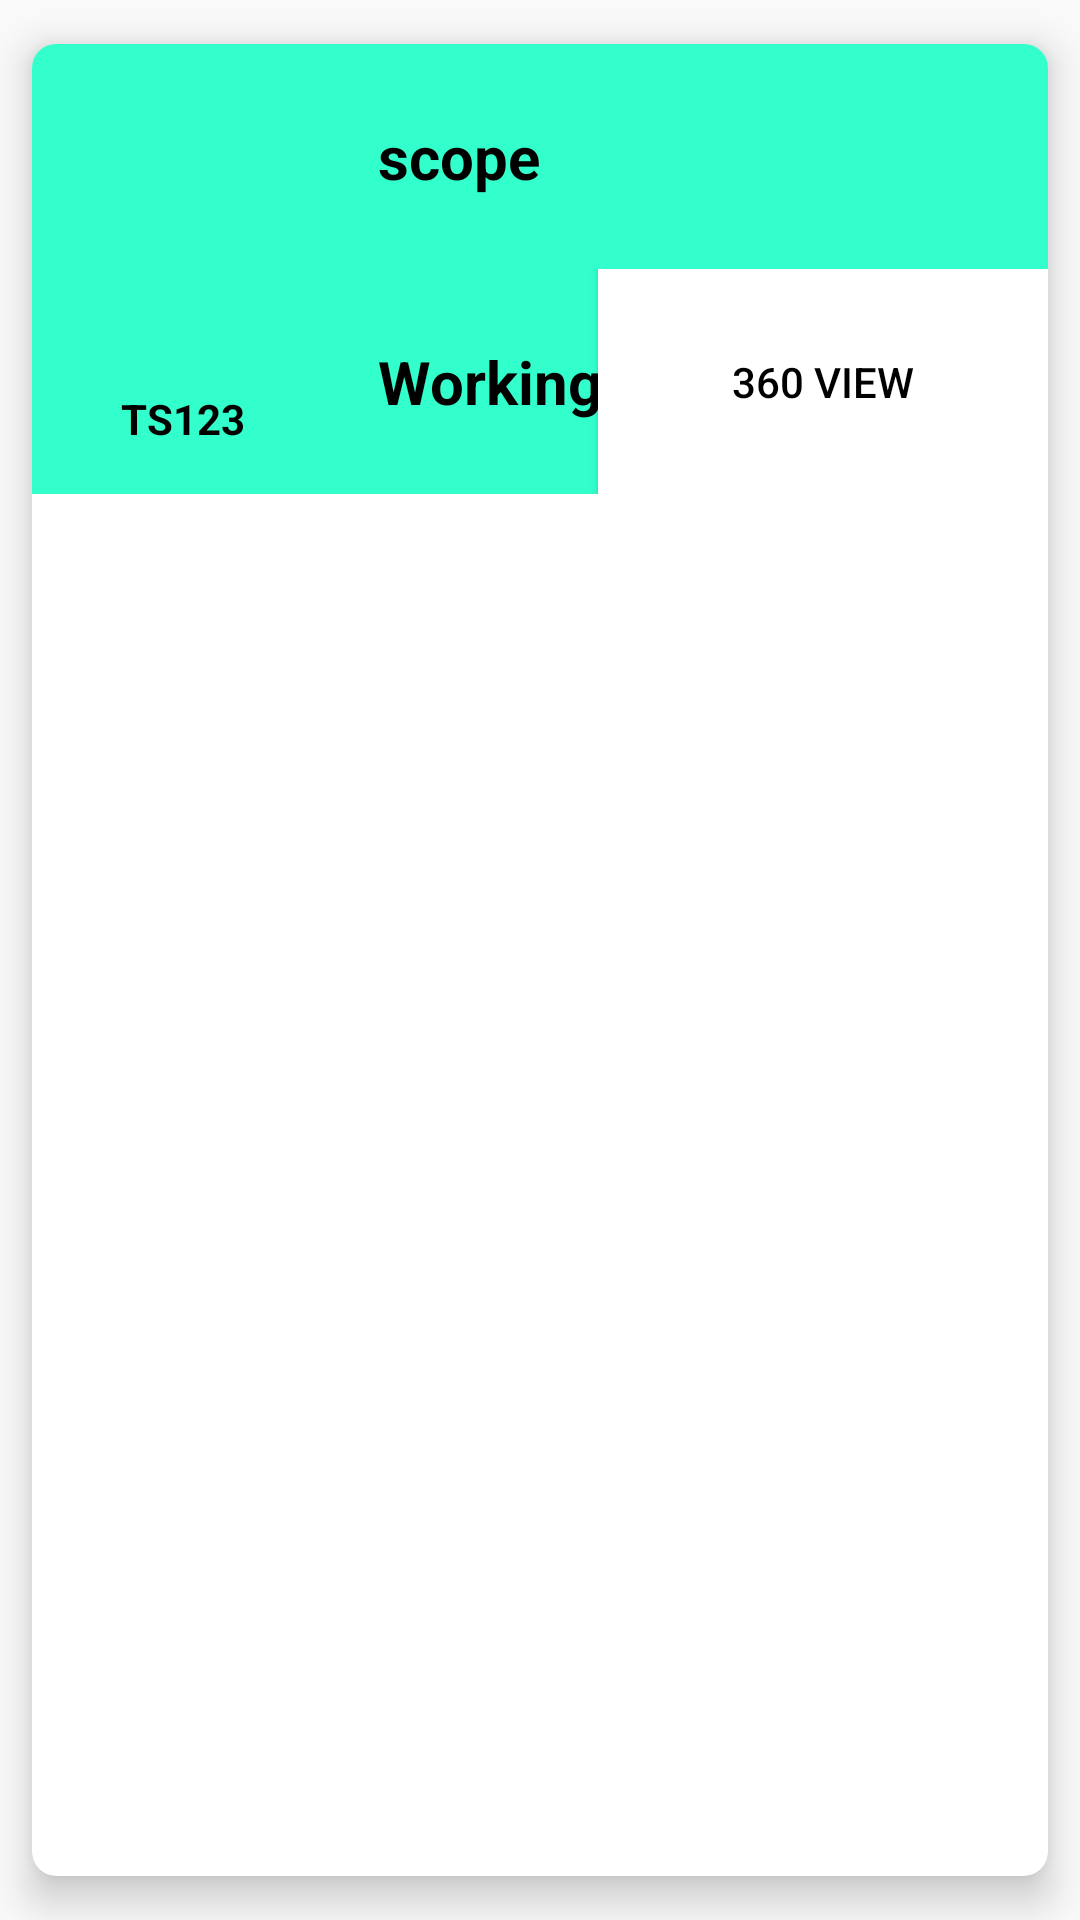

Write the Android layout XML for this screen, with the resource values it uses.
<!-- AndroidManifest.xml: application theme Theme.EquipmentHealth -->
<!-- res/layout/equipment_card.xml -->
<?xml version="1.0" encoding="utf-8"?>

<androidx.cardview.widget.CardView xmlns:android="http://schemas.android.com/apk/res/android"
    xmlns:app="http://schemas.android.com/apk/res-auto"
    xmlns:tools="http://schemas.android.com/tools"
    android:layout_width="match_parent"
    android:layout_height="wrap_content"
    app:cardBackgroundColor="@color/white"
    app:cardCornerRadius="8dp"
    android:layout_gravity="center"
    app:cardElevation="8dp"
    app:cardPreventCornerOverlap="true"
    app:cardUseCompatPadding="true"
    tools:ignore="MissingDefaultResource"
    android:id="@+id/card_view">

    <LinearLayout
        android:layout_width="match_parent"
        android:layout_height="150dp"
        android:orientation="horizontal"
        android:gravity="center_vertical|center_horizontal"
        android:background="@color/main"
        >
        <LinearLayout
            android:orientation="vertical"
            android:layout_width="0dp"
            android:layout_height="match_parent"
            android:layout_weight="0.3">

            <ImageView
                android:id="@+id/equipmentImg"
                android:layout_width="100dp"
                android:layout_height="100dp"
                android:src="@drawable/ic_launcher_background"
                />

            <TextView
                android:textColor="@color/black"
                android:id="@+id/equipmentId"
                android:layout_width="100dp"
                android:layout_height="50dp"
                android:text="TS123"
                android:gravity="center"
                android:textStyle="bold"
                />

            <ImageView
                android:id="@+id/green_dot"
                android:visibility="gone"
                android:layout_marginTop="20dp"
                android:layout_gravity="center"
                android:layout_width="20dp"
                android:layout_height="20dp"
                android:src="@drawable/green_circle"
                />

        </LinearLayout>
        <LinearLayout
            android:layout_marginLeft="20dp"
            android:layout_width="0dp"
            android:orientation="vertical"
            android:layout_height="match_parent"
            android:layout_weight="0.7">
            <LinearLayout
                android:layout_width="match_parent"
                android:layout_height="0dp"
                android:layout_weight="0.5">
                <TextView

                    android:id="@+id/scopeTextView"
                    android:layout_width="match_parent"
                    android:layout_height="match_parent"
                    android:text="scope"
                    android:gravity="center_vertical"
                    android:textSize="20dp"
                    android:textColor="@color/black"
                    android:textStyle="bold"/>
            </LinearLayout>
            <RelativeLayout
                android:layout_width="match_parent"
                android:layout_height="0dp"
                android:layout_weight="0.5">
                <TextView
                    android:id="@+id/workingTextView"
                    android:layout_width="wrap_content"
                    android:layout_height="match_parent"
                    android:gravity="center"
                    android:text="Working"
                    android:textColor="@color/black"
                    android:textStyle="bold"
                    android:textSize="20dp"
                    />
                <Button
                    android:layout_alignParentEnd="true"
                    android:layout_width="150dp"
                    android:id="@+id/View360"
                    android:layout_height="match_parent"
                    android:background="@color/white"
                    android:text="360 View"
                    android:textColor="@color/black"
                    />

            </RelativeLayout>



        </LinearLayout>


    </LinearLayout>
</androidx.cardview.widget.CardView>
<!-- resources referenced by this layout -->
<resources>
  <color name="black">#FF000000</color>
  <color name="main">#33FFCC</color>
  <color name="white">#FFFFFFFF</color>
  <!-- drawable green_circle (drawable) -->
  <?xml version="1.0" encoding="utf-8"?>
  
  <shape xmlns:android="http://schemas.android.com/apk/res/android"
      android:shape="rectangle">
  
      <solid
          android:color="@color/green_circle"/>
  
  </shape>
  <style name="Theme.EquipmentHealth" parent="Theme.AppCompat.DayNight" />
  <color name="green_circle">#13C946</color>
</resources>
